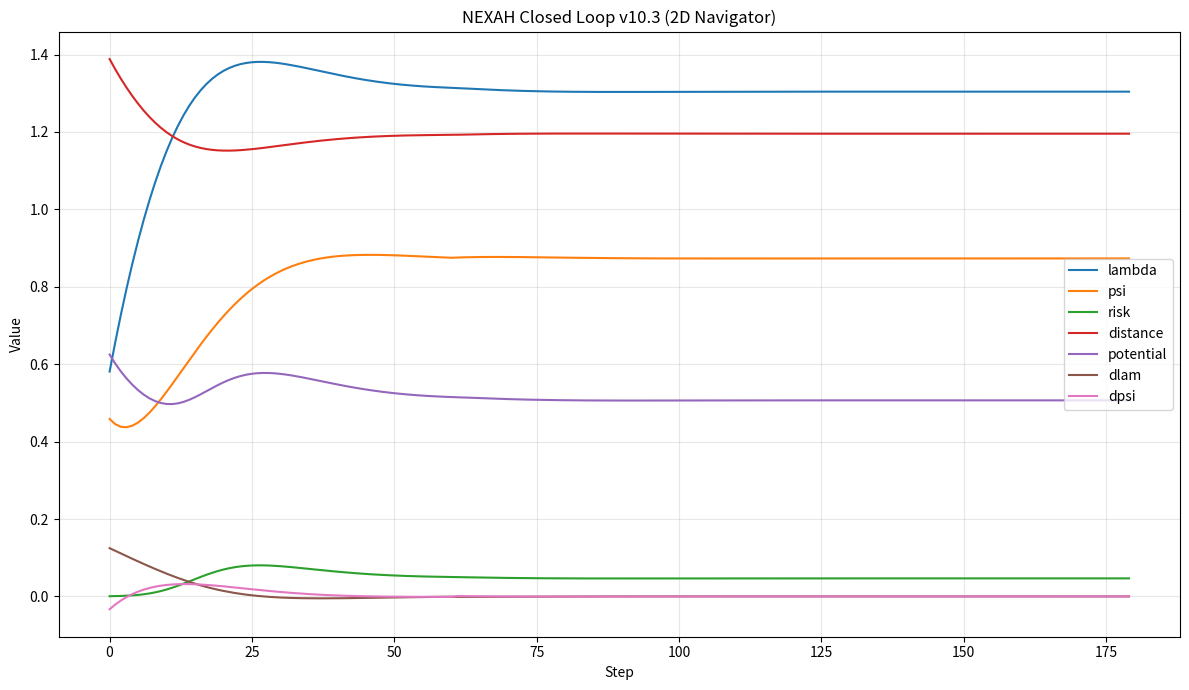
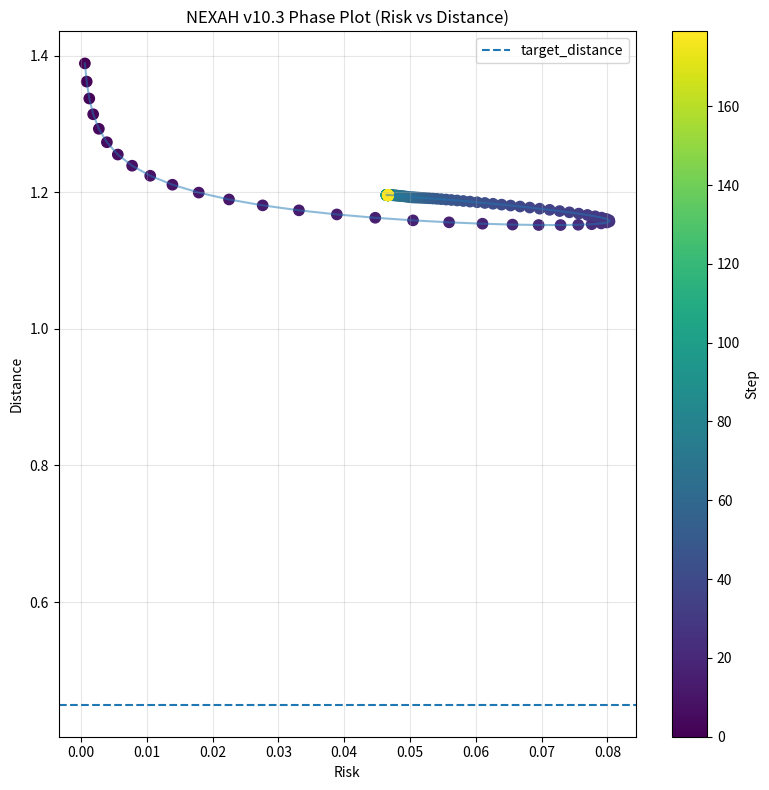
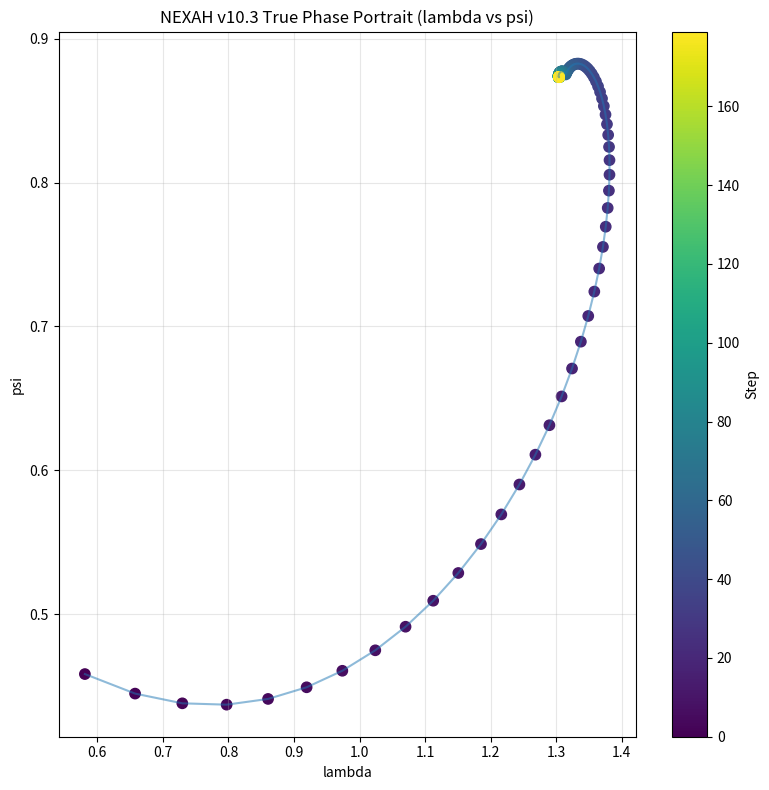

Write Python code to recreate these figures, in order.
#!/usr/bin/env python3
# -*- coding: utf-8 -*-

"""
NEXAH Closed Loop IEEE9 v10.3
-----------------------------
First minimal 2D navigator with:

- lambda  : loading / progress coordinate
- psi     : internal phase / navigator coordinate
- risk    : derived from lambda and psi
- distance: derived from lambda and psi
- vector field with:
    * drift
    * restoring term
    * rotational coupling
    * soft damping
    * mild barrier near high-risk region

Goal:
- move beyond pure 1D saturation
- create visible 2D phase motion
- keep dynamics stable and interpretable
- export plots + CSV

Outputs:
APPLICATIONS/power_systems/nexah_ieee9/results/controller_v10_3/
    output_v10_3_data.csv
    output_v10_3_plot.png
    output_v10_3_phase_risk_distance.png
    output_v10_3_phase_lambda_psi.png
"""

from __future__ import annotations

from pathlib import Path
import numpy as np
import pandas as pd
import matplotlib.pyplot as plt


# ---------------------------------------------------------------------
# Paths
# ---------------------------------------------------------------------

BASE_RESULTS = Path(
    "APPLICATIONS/power_systems/nexah_ieee9/results/controller_v10_3"
)
BASE_RESULTS.mkdir(parents=True, exist_ok=True)


# ---------------------------------------------------------------------
# Helpers
# ---------------------------------------------------------------------

def clamp(x: float, lo: float, hi: float) -> float:
    return max(lo, min(hi, x))


def sigmoid(x: float) -> float:
    return 1.0 / (1.0 + np.exp(-x))


# ---------------------------------------------------------------------
# Field model
# ---------------------------------------------------------------------

def compute_risk(lam: float, psi: float) -> float:
    """
    Smooth synthetic risk surface.

    Risk increases with lambda and is modulated by psi.
    """
    core = sigmoid(7.0 * (lam - 1.72))
    phase_mod = 0.08 * (psi - 0.35) ** 2 + 0.02 * np.sin(4.0 * psi)
    risk = core + phase_mod - 0.02
    return clamp(risk, 0.0, 1.0)


def compute_distance(lam: float, psi: float) -> float:
    """
    Synthetic distance-to-collapse / separatrix proxy.

    Larger lambda reduces distance.
    Psi can either help or hurt depending on where the orbit sits.
    """
    base = 1.42 - 0.34 * (lam - 0.5)
    phase_term = 0.22 * (psi - 0.55) ** 2 - 0.03 * np.cos(3.0 * psi)
    dist = base + phase_term
    return max(dist, 0.0)


def potential(lam: float, psi: float) -> float:
    """
    Synthetic navigation potential.
    Lower is better.
    """
    risk = compute_risk(lam, psi)
    dist = compute_distance(lam, psi)

    # Prefer moderate lambda, decent phase location, larger distance, lower risk
    target_lambda = 1.25
    target_psi = 0.78

    v = (
        1.8 * risk
        + 0.35 * (lam - target_lambda) ** 2
        + 0.75 * (psi - target_psi) ** 2
        + 0.6 / (dist + 0.25)
    )
    return v


def field_vector(lam: float, psi: float, step: int) -> tuple[float, float, dict]:
    """
    2D vector field:
      dlam/dt = drift + restoring + rotational coupling - damping - barrier
      dpsi/dt = phase drift + restoring + rotational coupling - damping

    The rotation term is the key new ingredient in v10.3.
    """
    risk = compute_risk(lam, psi)
    dist = compute_distance(lam, psi)

    # --- desired region / soft attractor
    lam_star = 1.28
    psi_star = 0.82

    # --- base drift
    lam_drift = 0.010
    psi_drift = 0.004

    # --- restoring terms toward target region
    lam_restore = -0.090 * (lam - lam_star)
    psi_restore = -0.140 * (psi - psi_star)

    # --- rotational coupling
    # creates phase-plane circulation rather than pure 1D saturation
    rot_strength = 0.11
    lam_rot = -rot_strength * (psi - psi_star)
    psi_rot = +rot_strength * (lam - lam_star)

    # --- mild nonlinear shaping
    lam_nonlin = -0.015 * (lam - lam_star) ** 3
    psi_nonlin = -0.030 * (psi - psi_star) ** 3

    # --- damping grows with risk
    lam_damp = 0.030 * risk
    psi_damp = 0.020 * risk

    # --- barrier near critical loading
    barrier = 0.16 * sigmoid(16.0 * (lam - 1.88))
    lam_barrier = barrier

    # --- distance-based outward push if too close to collapse geometry
    dist_push = 0.0
    if dist < 0.72:
        dist_push = 0.10 * (0.72 - dist)

    # --- slight schedule: after early phase, let system breathe a bit more
    if step > 60:
        psi_drift += 0.0015
        rot_strength += 0.01
        lam_rot = -rot_strength * (psi - psi_star)
        psi_rot = +rot_strength * (lam - lam_star)

    dlam = (
        lam_drift
        + lam_restore
        + lam_rot
        + lam_nonlin
        + dist_push
        - lam_damp
        - lam_barrier
    )

    dpsi = (
        psi_drift
        + psi_restore
        + psi_rot
        + psi_nonlin
        - psi_damp
    )

    components = {
        "lam_drift": lam_drift,
        "psi_drift": psi_drift,
        "lam_restore": lam_restore,
        "psi_restore": psi_restore,
        "lam_rot": lam_rot,
        "psi_rot": psi_rot,
        "lam_nonlin": lam_nonlin,
        "psi_nonlin": psi_nonlin,
        "lam_damp": lam_damp,
        "psi_damp": psi_damp,
        "lam_barrier": lam_barrier,
        "dist_push": dist_push,
        "risk": risk,
        "distance": dist,
        "potential": potential(lam, psi),
    }
    return dlam, dpsi, components


def classify_state(risk: float, distance: float) -> str:
    if risk < 0.18 and distance > 0.90:
        return "NEXIT"
    if risk < 0.34 and distance > 0.75:
        return "ENGAGE"
    if risk < 0.60 and distance > 0.55:
        return "LOCK"
    return "CRITICAL"


# ---------------------------------------------------------------------
# Simulation
# ---------------------------------------------------------------------

def run_simulation(n_steps: int = 180, dt: float = 0.65) -> pd.DataFrame:
    lam = 0.50
    psi = 0.48

    rows: list[dict] = []
    prev_risk = None

    for step in range(n_steps):
        dlam, dpsi, c = field_vector(lam, psi, step)

        # Euler step
        lam = lam + dt * dlam
        psi = psi + dt * dpsi

        # keep within interpretable bounds
        lam = clamp(lam, 0.45, 2.10)
        psi = clamp(psi, 0.15, 1.25)

        risk = compute_risk(lam, psi)
        distance = compute_distance(lam, psi)
        grad = risk if prev_risk is None else risk - prev_risk
        prev_risk = risk
        state = classify_state(risk, distance)

        print(
            f"[STEP {step}] "
            f"lambda={lam:.4f} psi={psi:.4f} "
            f"risk={risk:.4f} dist={distance:.4f} grad={grad:.4f} "
            f"field=({dlam:.4f},{dpsi:.4f}) state={state}"
        )

        rows.append(
            {
                "step": step,
                "lambda": lam,
                "psi": psi,
                "risk": risk,
                "distance": distance,
                "grad": grad,
                "state": state,
                "dlam": dlam,
                "dpsi": dpsi,
                "lam_drift": c["lam_drift"],
                "psi_drift": c["psi_drift"],
                "lam_restore": c["lam_restore"],
                "psi_restore": c["psi_restore"],
                "lam_rot": c["lam_rot"],
                "psi_rot": c["psi_rot"],
                "lam_nonlin": c["lam_nonlin"],
                "psi_nonlin": c["psi_nonlin"],
                "lam_damp": c["lam_damp"],
                "psi_damp": c["psi_damp"],
                "lam_barrier": c["lam_barrier"],
                "dist_push": c["dist_push"],
                "potential": c["potential"],
            }
        )

    return pd.DataFrame(rows)


# ---------------------------------------------------------------------
# Plotting
# ---------------------------------------------------------------------

def make_plots(df: pd.DataFrame) -> None:
    # Time series
    plt.figure(figsize=(12, 7))
    plt.plot(df["step"], df["lambda"], label="lambda")
    plt.plot(df["step"], df["psi"], label="psi")
    plt.plot(df["step"], df["risk"], label="risk")
    plt.plot(df["step"], df["distance"], label="distance")
    plt.plot(df["step"], df["potential"], label="potential")
    plt.plot(df["step"], df["dlam"], label="dlam")
    plt.plot(df["step"], df["dpsi"], label="dpsi")
    plt.title("NEXAH Closed Loop v10.3 (2D Navigator)")
    plt.xlabel("Step")
    plt.ylabel("Value")
    plt.legend()
    plt.grid(True, alpha=0.3)
    plt.tight_layout()
    plt.savefig(BASE_RESULTS / "output_v10_3_plot.png", dpi=160)
    plt.close()

    # Phase plot: risk vs distance
    plt.figure(figsize=(8, 8))
    plt.scatter(
        df["risk"],
        df["distance"],
        c=df["step"],
        s=55,
    )
    plt.plot(df["risk"], df["distance"], alpha=0.5)
    plt.axhline(0.45, linestyle="--", linewidth=1.5, label="target_distance")
    plt.title("NEXAH v10.3 Phase Plot (Risk vs Distance)")
    plt.xlabel("Risk")
    plt.ylabel("Distance")
    plt.legend()
    plt.grid(True, alpha=0.3)
    plt.colorbar(label="Step")
    plt.tight_layout()
    plt.savefig(BASE_RESULTS / "output_v10_3_phase_risk_distance.png", dpi=160)
    plt.close()

    # True phase portrait: lambda vs psi
    plt.figure(figsize=(8, 8))
    plt.scatter(
        df["lambda"],
        df["psi"],
        c=df["step"],
        s=55,
    )
    plt.plot(df["lambda"], df["psi"], alpha=0.5)
    plt.title("NEXAH v10.3 True Phase Portrait (lambda vs psi)")
    plt.xlabel("lambda")
    plt.ylabel("psi")
    plt.grid(True, alpha=0.3)
    plt.colorbar(label="Step")
    plt.tight_layout()
    plt.savefig(BASE_RESULTS / "output_v10_3_phase_lambda_psi.png", dpi=160)
    plt.close()


# ---------------------------------------------------------------------
# Main
# ---------------------------------------------------------------------

def main() -> None:
    df = run_simulation(n_steps=180, dt=0.65)
    csv_path = BASE_RESULTS / "output_v10_3_data.csv"
    df.to_csv(csv_path, index=False)
    make_plots(df)

    print("\nSaved:")
    print(csv_path)
    print(BASE_RESULTS / "output_v10_3_plot.png")
    print(BASE_RESULTS / "output_v10_3_phase_risk_distance.png")
    print(BASE_RESULTS / "output_v10_3_phase_lambda_psi.png")


if __name__ == "__main__":
    main()
